Photos from the image-classification dataset "images" in the GitHub repository christian-kessler/recipe_picture_rating. Its 2 classes are: nice, ugly.

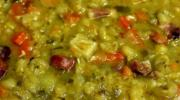
Label: ugly

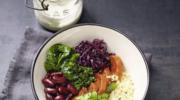
Label: nice

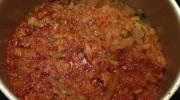
Label: ugly

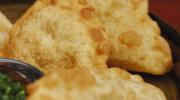
Label: ugly

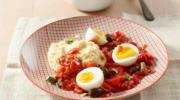
Label: nice

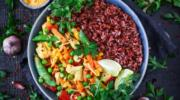
Label: nice
